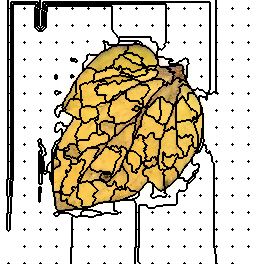

The data file committed next to this chart (first rows):
212, 212, 212, 212, 212, 212, 212, 212, 2, 2, 2, 2, 2, 2, 2, 2, 2, 2, 2, 2, 2, 2, 2, 2
212, 212, 212, 212, 212, 212, 212, 212, 2, 2, 2, 2, 2, 2, 2, 2, 2, 2, 2, 2, 2, 2, 2, 2
212, 212, 212, 212, 212, 212, 212, 212, 2, 2, 2, 3, 3, 3, 3, 3, 3, 3, 3, 3, 3, 3, 3, 3
212, 212, 212, 212, 212, 212, 212, 212, 2, 2, 2, 3, 3, 3, 3, 3, 3, 3, 3, 3, 3, 3, 3, 3
212, 212, 212, 212, 212, 212, 212, 212, 2, 2, 2, 3, 3, 212, 212, 212, 212, 212, 212, 212, 212, 212, 212, 212
212, 212, 212, 212, 212, 212, 212, 212, 2, 2, 2, 3, 3, 212, 212, 212, 212, 212, 212, 212, 212, 212, 212, 212
212, 212, 212, 212, 212, 212, 212, 212, 2, 2, 2, 3, 3, 212, 212, 212, 212, 212, 212, 212, 212, 212, 212, 212
212, 212, 212, 212, 212, 212, 212, 212, 2, 2, 2, 3, 3, 212, 212, 212, 212, 212, 212, 212, 212, 212, 212, 212
212, 212, 212, 212, 212, 212, 212, 212, 4, 2, 2, 3, 3, 212, 212, 212, 212, 212, 212, 212, 212, 212, 212, 212
212, 212, 212, 212, 212, 212, 212, 212, 2, 2, 2, 3, 3, 212, 212, 212, 212, 212, 212, 212, 212, 212, 212, 212
212, 212, 212, 212, 212, 212, 212, 212, 2, 2, 2, 3, 3, 212, 212, 212, 212, 212, 212, 212, 212, 212, 212, 212
212, 212, 212, 212, 212, 212, 212, 212, 2, 2, 2, 3, 3, 212, 212, 212, 212, 212, 212, 212, 212, 212, 212, 212
212, 212, 212, 212, 212, 212, 212, 212, 2, 2, 2, 3, 3, 212, 212, 212, 212, 212, 212, 212, 212, 212, 212, 212
212, 212, 212, 212, 212, 212, 212, 212, 2, 2, 2, 3, 3, 212, 212, 212, 212, 212, 212, 212, 212, 212, 212, 212
212, 212, 212, 212, 212, 212, 212, 212, 2, 2, 2, 3, 3, 212, 212, 212, 212, 212, 212, 212, 212, 212, 212, 212
212, 212, 212, 212, 212, 212, 212, 212, 2, 2, 2, 3, 3, 212, 212, 212, 212, 212, 212, 212, 212, 212, 212, 212
212, 212, 212, 212, 212, 212, 212, 212, 2, 2, 2, 3, 3, 212, 212, 212, 212, 212, 212, 212, 212, 212, 212, 212
212, 212, 212, 212, 212, 212, 212, 212, 2, 2, 2, 3, 3, 212, 212, 212, 212, 212, 212, 212, 212, 212, 212, 212
212, 212, 212, 212, 212, 212, 212, 212, 2, 2, 2, 3, 3, 212, 212, 212, 212, 212, 212, 212, 212, 212, 212, 212
212, 212, 212, 212, 212, 212, 212, 212, 2, 2, 2, 3, 3, 212, 212, 212, 212, 212, 212, 212, 212, 212, 212, 212
212, 212, 212, 212, 212, 212, 212, 212, 2, 2, 2, 3, 3, 212, 212, 212, 212, 212, 212, 212, 212, 212, 212, 212
212, 212, 212, 212, 212, 212, 212, 212, 2, 2, 2, 3, 3, 212, 212, 212, 212, 212, 212, 212, 212, 212, 212, 212
212, 212, 212, 212, 212, 212, 212, 212, 2, 2, 2, 3, 3, 212, 212, 212, 212, 212, 212, 212, 212, 212, 212, 212
212, 212, 212, 212, 212, 212, 212, 212, 2, 2, 2, 3, 3, 212, 212, 212, 212, 212, 212, 212, 212, 212, 212, 212
212, 212, 212, 212, 212, 212, 212, 212, 2, 2, 2, 3, 3, 212, 212, 212, 212, 212, 212, 212, 212, 212, 212, 212
212, 212, 212, 212, 212, 212, 212, 212, 20, 2, 2, 3, 3, 212, 212, 212, 212, 212, 212, 212, 212, 212, 212, 212
212, 212, 212, 212, 212, 212, 212, 212, 2, 2, 2, 3, 3, 212, 212, 212, 212, 212, 212, 212, 212, 212, 212, 212
212, 212, 212, 212, 212, 212, 212, 212, 2, 2, 2, 3, 3, 212, 212, 212, 212, 212, 212, 212, 212, 212, 212, 212
212, 212, 212, 212, 212, 212, 212, 212, 2, 2, 2, 3, 3, 212, 212, 212, 212, 212, 212, 212, 212, 212, 212, 212
212, 212, 212, 212, 212, 212, 212, 212, 2, 2, 2, 3, 3, 212, 212, 212, 212, 212, 212, 212, 212, 212, 212, 212
212, 212, 212, 212, 212, 212, 212, 212, 2, 2, 2, 3, 3, 212, 212, 212, 212, 212, 212, 212, 212, 212, 212, 212
212, 212, 212, 212, 212, 212, 212, 212, 2, 2, 2, 3, 3, 212, 212, 212, 212, 212, 212, 212, 212, 212, 212, 212
212, 212, 212, 212, 212, 212, 212, 212, 2, 2, 2, 3, 3, 212, 212, 212, 212, 212, 212, 212, 212, 212, 212, 212
212, 212, 212, 212, 212, 212, 212, 212, 2, 2, 2, 3, 3, 212, 212, 212, 212, 212, 212, 212, 212, 212, 212, 212
212, 212, 212, 212, 212, 212, 212, 212, 2, 2, 2, 3, 3, 212, 212, 212, 212, 212, 212, 212, 212, 212, 212, 212
212, 212, 212, 212, 212, 212, 212, 212, 2, 2, 2, 3, 3, 212, 212, 212, 212, 212, 212, 212, 212, 212, 212, 212
212, 212, 212, 212, 212, 212, 212, 212, 2, 2, 2, 3, 3, 212, 212, 212, 212, 212, 212, 212, 212, 212, 212, 212
212, 212, 212, 212, 212, 212, 212, 212, 2, 2, 2, 3, 3, 212, 212, 212, 212, 212, 212, 212, 212, 212, 212, 212
212, 212, 212, 212, 212, 212, 212, 212, 2, 2, 2, 3, 3, 212, 212, 212, 212, 212, 212, 212, 212, 212, 212, 212
212, 212, 212, 212, 212, 212, 212, 212, 2, 2, 2, 3, 3, 212, 212, 212, 212, 212, 212, 212, 212, 212, 212, 212
212, 212, 212, 212, 212, 212, 212, 212, 2, 2, 2, 3, 3, 212, 212, 212, 212, 212, 212, 212, 212, 212, 212, 212
212, 212, 212, 212, 212, 212, 212, 212, 2, 2, 2, 3, 3, 212, 212, 212, 212, 212, 212, 212, 212, 212, 212, 212
212, 212, 212, 212, 212, 212, 212, 212, 40, 2, 2, 3, 3, 212, 212, 212, 212, 212, 212, 212, 212, 212, 212, 212
212, 212, 212, 212, 212, 212, 212, 212, 2, 2, 2, 3, 3, 212, 212, 212, 212, 212, 212, 212, 212, 212, 212, 212
212, 212, 212, 212, 212, 212, 212, 212, 2, 2, 2, 3, 3, 212, 212, 212, 212, 212, 212, 212, 212, 212, 212, 212
212, 212, 212, 212, 212, 212, 212, 212, 2, 2, 2, 3, 3, 212, 212, 212, 212, 212, 212, 212, 212, 212, 212, 212
212, 212, 212, 212, 212, 212, 212, 212, 2, 2, 2, 3, 3, 212, 212, 212, 212, 212, 212, 212, 212, 212, 212, 212
212, 212, 212, 212, 212, 212, 212, 212, 2, 2, 2, 3, 3, 212, 212, 212, 212, 212, 212, 212, 212, 212, 212, 212
212, 212, 212, 212, 212, 212, 212, 212, 2, 2, 2, 3, 3, 212, 212, 212, 212, 212, 212, 212, 212, 212, 212, 212
212, 212, 212, 212, 212, 212, 212, 212, 2, 2, 2, 3, 3, 212, 212, 212, 212, 212, 212, 212, 212, 212, 212, 212
212, 212, 212, 212, 212, 212, 212, 212, 2, 2, 2, 3, 3, 212, 212, 212, 212, 212, 212, 212, 212, 212, 212, 212
212, 212, 212, 212, 212, 212, 212, 212, 2, 2, 2, 3, 3, 212, 212, 212, 212, 212, 212, 212, 212, 212, 212, 212
212, 212, 212, 212, 212, 212, 212, 212, 2, 2, 2, 3, 3, 212, 212, 212, 212, 212, 212, 212, 212, 212, 212, 212
212, 212, 212, 212, 212, 212, 212, 212, 2, 2, 2, 3, 3, 212, 212, 212, 212, 212, 212, 212, 212, 212, 212, 212
212, 212, 212, 212, 212, 212, 212, 212, 2, 2, 2, 3, 3, 212, 212, 212, 212, 212, 212, 212, 212, 212, 212, 212
212, 212, 212, 212, 212, 212, 212, 212, 2, 2, 2, 3, 3, 212, 212, 212, 212, 212, 212, 212, 212, 212, 212, 212
212, 212, 212, 212, 212, 212, 212, 212, 2, 2, 2, 3, 3, 212, 212, 212, 212, 212, 212, 212, 212, 212, 212, 212
212, 212, 212, 212, 212, 212, 212, 212, 2, 2, 2, 3, 3, 212, 212, 212, 212, 212, 212, 212, 212, 212, 212, 212
212, 212, 212, 212, 212, 212, 212, 212, 2, 2, 2, 3, 3, 212, 212, 212, 212, 212, 212, 212, 212, 212, 212, 212
212, 212, 212, 212, 212, 212, 212, 212, 59, 2, 2, 3, 3, 212, 212, 212, 212, 212, 212, 212, 212, 212, 212, 212
212, 212, 212, 212, 212, 212, 212, 212, 2, 2, 2, 3, 3, 212, 212, 212, 212, 212, 212, 212, 212, 212, 212, 212
... 203 more rows
